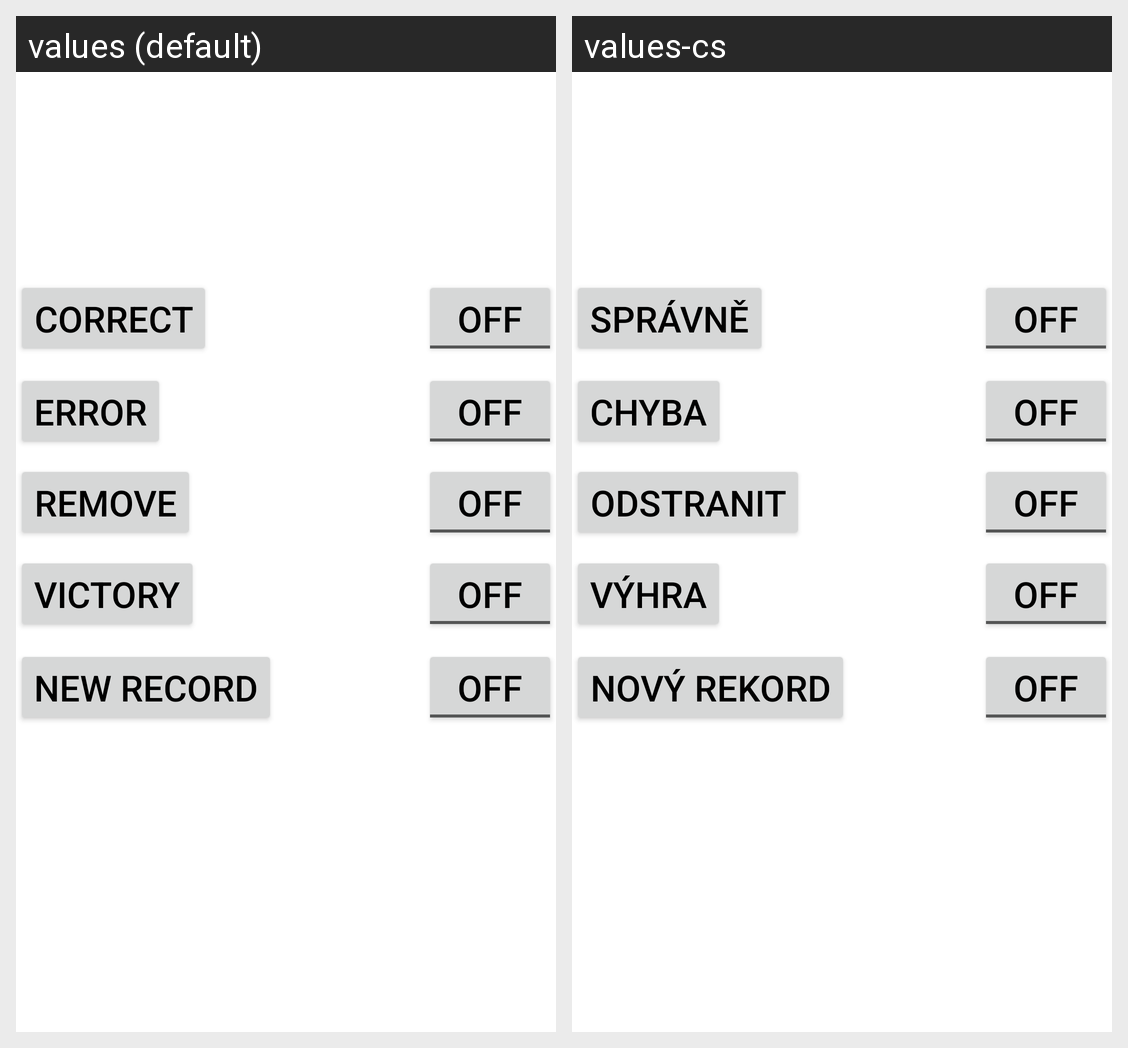

The same Android screen rendered under two of its app's locales, left to right. List the strings drawn on it with the default value and each locale's translation.
Android screen res/layout/activity_sound_test.xml rendered under 2 locales, left to right: values (default), values-cs. Device: Nexus 5 (rendered at 1080×1920; each locale shown at half size, 540×960, under a caption strip naming it); theme Theme.Shikaku.
Strings drawn on this screen, with the default value and each locale's value (text and hints the layout hard-codes, and strings that could not be matched under every locale, appear in the picture but are not listed):

button_soundNewBestTime_text
  values: New record
  values-cs: Nový rekord

button_soundRemove_text
  values: Remove
  values-cs: Odstranit

button_soundCorrect_text
  values: Correct
  values-cs: Správně

button_soundVictory_text
  values: Victory
  values-cs: Výhra

button_soundWrong_text
  values: Error
  values-cs: Chyba
